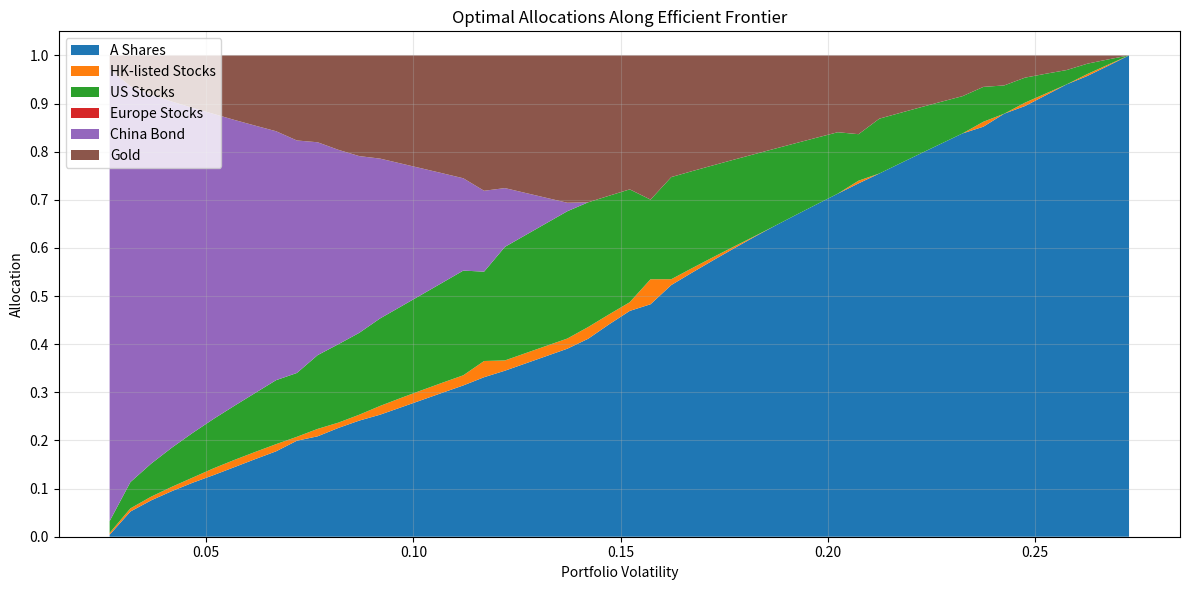

Source code (Python):
# Chinese Couch Potato

import numpy as np

# Optional import: SciPy's optimizer may not be available in every environment.
try:
    from scipy.optimize import minimize
except Exception:
    minimize = None

# --- Asset Classes ---
stock_assets = ["A Shares", "HK-listed Stocks", "US Stocks", "Europe Stocks"]
stock_nominal_returns = np.array([0.055, 0.057, 0.045, 0.049])
stock_fees = np.array([0.002, 0.0135, 0.0101, 0.0197])
stock_net_returns = stock_nominal_returns - stock_fees
stock_vols = np.array([0.2727, 0.2293, 0.1594, 0.1822])
stock_corr = np.array(
    [
        [1.00, 0.68, 0.27, 0.32],
        [0.68, 1.00, 0.41, 0.56],
        [0.27, 0.41, 1.00, 0.85],
        [0.32, 0.56, 0.85, 1.00],
    ]
)
stock_cov = np.outer(stock_vols, stock_vols) * stock_corr

# --- Bond ---
# Bond: nominal return 2.70%, volatility 2.75%, fees 0.30%, zero correlation with stocks
bond_name = "China Bond"
bond_nominal = 0.027
bond_fee = 0.002
bond_net = bond_nominal - bond_fee
bond_vol = 0.0275

# --- Gold ---
# Gold: nominal return 3.40%, fees 0.20%, volatility 15.88%, zero correlation with stocks/bond
gold_name = "Gold"
gold_nominal = 0.034
gold_fee = 0.0023
gold_net = gold_nominal - gold_fee
gold_vol = 0.1588

# --- Use stocks only ---
# We only need the 4 stock asset classes. Use the stock returns/covariance directly.
assets = stock_assets
net_returns = stock_net_returns
cov = stock_cov


# Min variance optimization
EPS = 1e-12
RISK_FREE = 0.019  # risk-free rate (1.9%)


def portfolio_vol(w, cov):
    """Portfolio volatility (sqrt of quadratic form). Guard against tiny negative round-off."""
    w = np.asarray(w)
    val = np.dot(w.T, np.dot(cov, w))
    return np.sqrt(max(val, 0.0))


n = len(assets)
init_guess = np.array([1 / n] * n)
bounds = tuple((0, 1) for _ in range(n))
constraints = {"type": "eq", "fun": lambda w: np.sum(w) - 1}

if minimize is None:
    raise ImportError(
        "scipy.optimize.minimize is required to run this script. Install SciPy (e.g. `pip install scipy`)."
    )

result = minimize(
    portfolio_vol, init_guess, args=(cov,), bounds=bounds, constraints=constraints
)
if not getattr(result, "success", False):
    raise RuntimeError(
        f"Global optimization failed: {getattr(result, 'message', None)}"
    )
weights = result.x


# --- Common Allocation Strategies  ---
def print_allocation(title, weights, net_returns, cov, assets):
    port_vol = portfolio_vol(weights, cov)
    port_return = np.dot(weights, net_returns)
    print(f"\n{title}")
    for asset, weight in zip(assets, weights):
        print(f"{asset}: {weight:.2%}")
    print(f"Portfolio Volatility: {port_vol:.2%}")
    print(f"Expected Net Return: {port_return:.2%}")
    # Print Sharpe ratio using the assumed risk-free rate
    try:
        if port_vol > EPS:
            sharpe = (port_return - RISK_FREE) / port_vol
            print(f"Sharpe Ratio (rf={RISK_FREE:.2%}): {sharpe:.3f}")
        else:
            print("Sharpe Ratio: N/A (zero volatility)")
    except Exception:
        pass


# 1. Minimum Variance
stock_n = len(stock_assets)
stock_init_guess = np.array([1 / stock_n] * stock_n)
stock_bounds = tuple((0, 1) for _ in range(stock_n))
stock_constraints = {"type": "eq", "fun": lambda w: np.sum(w) - 1}
stock_result = minimize(
    portfolio_vol,
    stock_init_guess,
    args=(stock_cov,),
    bounds=stock_bounds,
    constraints=stock_constraints,
)
stock_weights = stock_result.x
print_allocation(
    "Minimum Variance Portfolio Allocation:",
    stock_weights,
    stock_net_returns,
    stock_cov,
    stock_assets,
)

# 2. Equal Weight
stock_equal_weights = np.array([1 / stock_n] * stock_n)
print_allocation(
    "Equal Weight Portfolio:",
    stock_equal_weights,
    stock_net_returns,
    stock_cov,
    stock_assets,
)


# 3. Risk Parity
def risk_contribution(weights, cov):
    port_vol = portfolio_vol(weights, cov)
    if port_vol <= EPS:
        return np.zeros_like(weights)
    mrc = np.dot(cov, weights)
    rc = weights * mrc / port_vol
    return rc


def risk_parity_objective(weights, cov):
    rc = risk_contribution(weights, cov)
    return np.sum((rc - np.mean(rc)) ** 2)


stock_rp_result = minimize(
    risk_parity_objective,
    stock_init_guess,
    args=(stock_cov,),
    bounds=stock_bounds,
    constraints=stock_constraints,
    options={"ftol": 1e-12, "maxiter": 1000},
)
if not getattr(stock_rp_result, "success", False):
    raise RuntimeError(
        f"Risk-parity optimization failed: {getattr(stock_rp_result, 'message', None)}"
    )
stock_risk_parity_weights = stock_rp_result.x
print_allocation(
    "Risk Parity Portfolio:",
    stock_risk_parity_weights,
    stock_net_returns,
    stock_cov,
    stock_assets,
)


# 4. Max Sharpe Ratio
def neg_sharpe(weights, net_returns, cov):
    port_vol = portfolio_vol(weights, cov)
    if port_vol <= EPS:
        return 1e6
    port_return = np.dot(weights, net_returns)
    # Use excess return over the risk-free rate
    return -(port_return - RISK_FREE) / port_vol


stock_sharpe_result = minimize(
    neg_sharpe,
    stock_init_guess,
    args=(stock_net_returns, stock_cov),
    bounds=stock_bounds,
    constraints=stock_constraints,
    options={"ftol": 1e-12, "maxiter": 1000},
)
if not getattr(stock_sharpe_result, "success", False):
    raise RuntimeError(
        f"Sharpe optimization failed: {getattr(stock_sharpe_result, 'message', None)}"
    )
stock_sharpe_weights = stock_sharpe_result.x
print_allocation(
    "Max Sharpe Ratio Portfolio:",
    stock_sharpe_weights,
    stock_net_returns,
    stock_cov,
    stock_assets,
)

# --- Efficient Frontier with China Bond ---
import matplotlib.pyplot as plt


def efficient_frontier(cov, net_returns, bounds, constraints, assets, n_points=50):
    # Volatility targets
    # local initial guess for this asset universe
    local_init = np.array([1.0 / len(assets)] * len(assets))

    min_var_result = minimize(
        portfolio_vol, local_init, args=(cov,), bounds=bounds, constraints=constraints
    )
    if not getattr(min_var_result, "success", False):
        raise RuntimeError(
            f"Min-variance optimization failed: {getattr(min_var_result, 'message', None)}"
        )
    min_vol = portfolio_vol(min_var_result.x, cov)
    max_vol = portfolio_vol(np.eye(len(assets))[np.argmax(net_returns)], cov)
    vol_targets = np.linspace(min_vol, max_vol, n_points)

    allocations = []
    achieved_vols = []
    achieved_returns = []
    for target_vol in vol_targets:

        def constraint_vol(w):
            return portfolio_vol(w, cov) - target_vol

        cons = [constraints, {"type": "eq", "fun": constraint_vol}]
        res = minimize(
            lambda w: -np.dot(w, net_returns),
            local_init,
            bounds=bounds,
            constraints=cons,
        )
        if res.success:
            allocations.append(res.x)
            achieved_vols.append(portfolio_vol(res.x, cov))
            achieved_returns.append(np.dot(res.x, net_returns))
        else:
            allocations.append(np.full(len(assets), np.nan))
            achieved_vols.append(np.nan)
            achieved_returns.append(np.nan)
    allocations = np.array(allocations)
    achieved_vols = np.array(achieved_vols)
    achieved_returns = np.array(achieved_returns)
    return allocations, achieved_vols, achieved_returns


# Run efficient frontier
# Compute frontiers for stocks-only and stocks+bond
# Stocks-only
stock_assets_list = stock_assets
stock_net = stock_net_returns
stock_cov_local = stock_cov
stock_n = len(stock_assets_list)
stock_bounds_local = tuple((0, 1) for _ in range(stock_n))
stock_constraints_local = {"type": "eq", "fun": lambda w: np.sum(w) - 1}
stock_allocs, stock_vols_f, stock_rets_f = efficient_frontier(
    stock_cov_local,
    stock_net,
    stock_bounds_local,
    stock_constraints_local,
    stock_assets_list,
)

# All assets
assets_with_bond = stock_assets + [bond_name, gold_name]
net_with_bond = np.concatenate([stock_net_returns, np.array([bond_net, gold_net])])
vols_with_bond = np.concatenate([stock_vols, np.array([bond_vol, gold_vol])])
# correlation: stock_corr in top-left, bond/gold zero-corr with others (diagonal 1)
nb = len(assets_with_bond)
corr_with_bond = np.zeros((nb, nb), dtype=float)
corr_with_bond[:4, :4] = stock_corr
corr_with_bond[4, 4] = 1.0
corr_with_bond[5, 5] = 1.0
cov_with_bond = np.outer(vols_with_bond, vols_with_bond) * corr_with_bond

bounds_with_bond = tuple((0, 1) for _ in range(nb))
constraints_with_bond = {"type": "eq", "fun": lambda w: np.sum(w) - 1}
allocations, achieved_vols, achieved_returns = efficient_frontier(
    cov_with_bond,
    net_with_bond,
    bounds_with_bond,
    constraints_with_bond,
    assets_with_bond,
)

# --- Allocation vs Volatility ---
plt.figure(figsize=(12, 6))
plt.stackplot(achieved_vols, allocations.T, labels=assets_with_bond)
plt.xlabel("Portfolio Volatility")
plt.ylabel("Allocation")
plt.title("Optimal Allocations Along Efficient Frontier")
plt.legend(loc="upper left")
plt.grid(True, alpha=0.3)
ax = plt.gca()
ax.set_yticks(np.arange(0.0, 1.01, 0.1))
plt.tight_layout()
plt.show()
